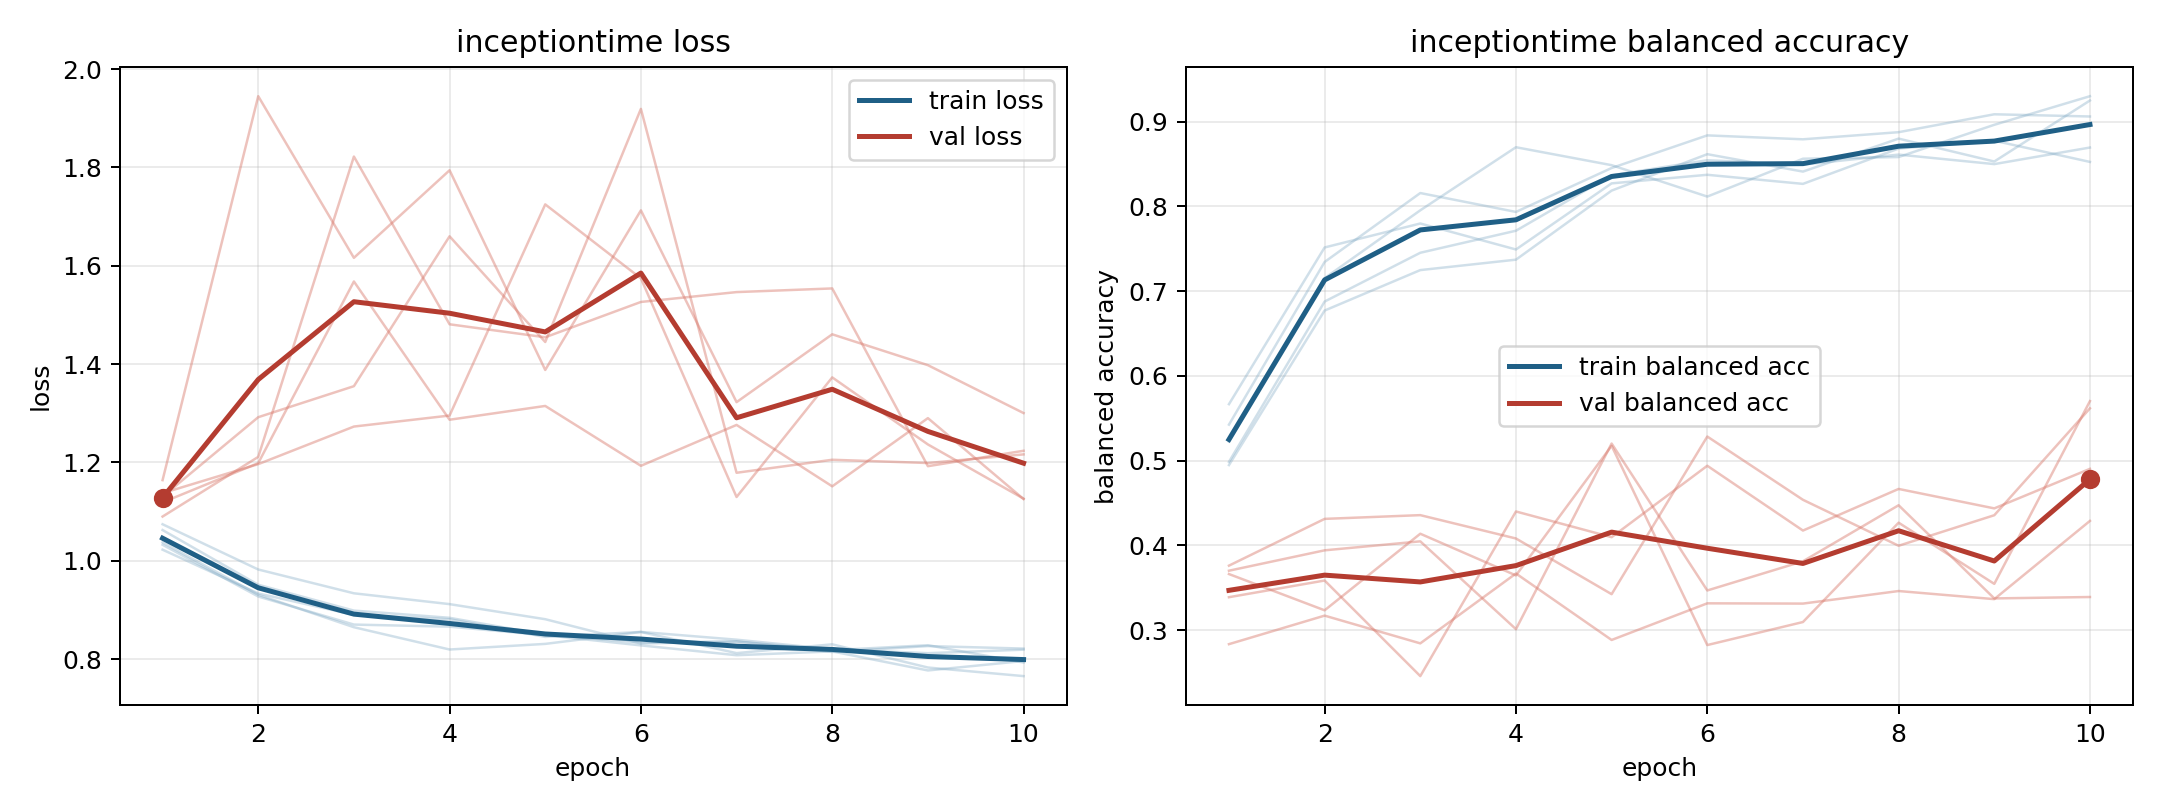

Values plotted in this chart, from the file beside it:
model, fold, epoch, train_loss, train_balanced_accuracy, val_loss, val_balanced_accuracy
inceptiontime, 1, 1, 1.038, 0.5225, 1.09, 0.3663
inceptiontime, 1, 2, 0.931, 0.7153, 1.211, 0.3236
inceptiontime, 1, 3, 0.865, 0.7953, 1.822, 0.4139
inceptiontime, 1, 4, 0.8197, 0.8697, 1.481, 0.3647
inceptiontime, 1, 5, 0.8311, 0.8485, 1.455, 0.5176
inceptiontime, 1, 6, 0.8553, 0.8115, 1.526, 0.2826
inceptiontime, 1, 7, 0.8123, 0.8562, 1.547, 0.3097
inceptiontime, 1, 8, 0.8302, 0.8581, 1.554, 0.4269
inceptiontime, 1, 9, 0.7831, 0.8962, 1.192, 0.3547
inceptiontime, 1, 10, 0.7656, 0.9299, 1.224, 0.5703
inceptiontime, 2, 1, 1.063, 0.4986, 1.119, 0.339
inceptiontime, 2, 2, 0.9514, 0.6877, 1.199, 0.3587
inceptiontime, 2, 3, 0.8988, 0.7452, 1.568, 0.246
inceptiontime, 2, 4, 0.8842, 0.7712, 1.287, 0.4401
inceptiontime, 2, 5, 0.8497, 0.8366, 1.315, 0.4098
inceptiontime, 2, 6, 0.834, 0.8544, 1.193, 0.494
inceptiontime, 2, 7, 0.8358, 0.8492, 1.276, 0.4176
inceptiontime, 2, 8, 0.8146, 0.861, 1.152, 0.4667
inceptiontime, 2, 9, 0.8267, 0.8498, 1.29, 0.4438
inceptiontime, 2, 10, 0.8216, 0.8693, 1.126, 0.4904
inceptiontime, 3, 1, 1.033, 0.5425, 1.164, 0.3703
inceptiontime, 3, 2, 0.9275, 0.7344, 1.945, 0.3943
inceptiontime, 3, 3, 0.8704, 0.8157, 1.616, 0.4049
inceptiontime, 3, 4, 0.8661, 0.7934, 1.794, 0.3013
inceptiontime, 3, 5, 0.8489, 0.8452, 1.388, 0.5202
inceptiontime, 3, 6, 0.828, 0.8837, 1.713, 0.347
inceptiontime, 3, 7, 0.8081, 0.8791, 1.323, 0.3814
inceptiontime, 3, 8, 0.8158, 0.8874, 1.461, 0.4475
inceptiontime, 3, 9, 0.7771, 0.9086, 1.398, 0.3376
inceptiontime, 3, 10, 0.7963, 0.906, 1.301, 0.3392
inceptiontime, 4, 1, 1.074, 0.4948, 1.138, 0.3762
inceptiontime, 4, 2, 0.9824, 0.6771, 1.197, 0.4314
inceptiontime, 4, 3, 0.934, 0.7248, 1.273, 0.4358
inceptiontime, 4, 4, 0.912, 0.7371, 1.295, 0.4083
inceptiontime, 4, 5, 0.8813, 0.8186, 1.725, 0.3426
inceptiontime, 4, 6, 0.8319, 0.8615, 1.574, 0.5285
inceptiontime, 4, 7, 0.8361, 0.841, 1.13, 0.4539
inceptiontime, 4, 8, 0.8183, 0.8799, 1.373, 0.3997
inceptiontime, 4, 9, 0.8284, 0.8529, 1.237, 0.4357
inceptiontime, 4, 10, 0.7932, 0.9248, 1.126, 0.5618
inceptiontime, 5, 1, 1.023, 0.5667, 1.13, 0.2836
inceptiontime, 5, 2, 0.9337, 0.7515, 1.292, 0.3173
inceptiontime, 5, 3, 0.8901, 0.7798, 1.355, 0.2846
inceptiontime, 5, 4, 0.8812, 0.7491, 1.66, 0.367
inceptiontime, 5, 5, 0.8453, 0.8271, 1.445, 0.2886
inceptiontime, 5, 6, 0.8554, 0.8372, 1.919, 0.3318
inceptiontime, 5, 7, 0.8397, 0.8265, 1.179, 0.3315
inceptiontime, 5, 8, 0.8202, 0.8682, 1.206, 0.3463
inceptiontime, 5, 9, 0.8122, 0.8774, 1.199, 0.3367
inceptiontime, 5, 10, 0.8194, 0.8524, 1.216, 0.429
